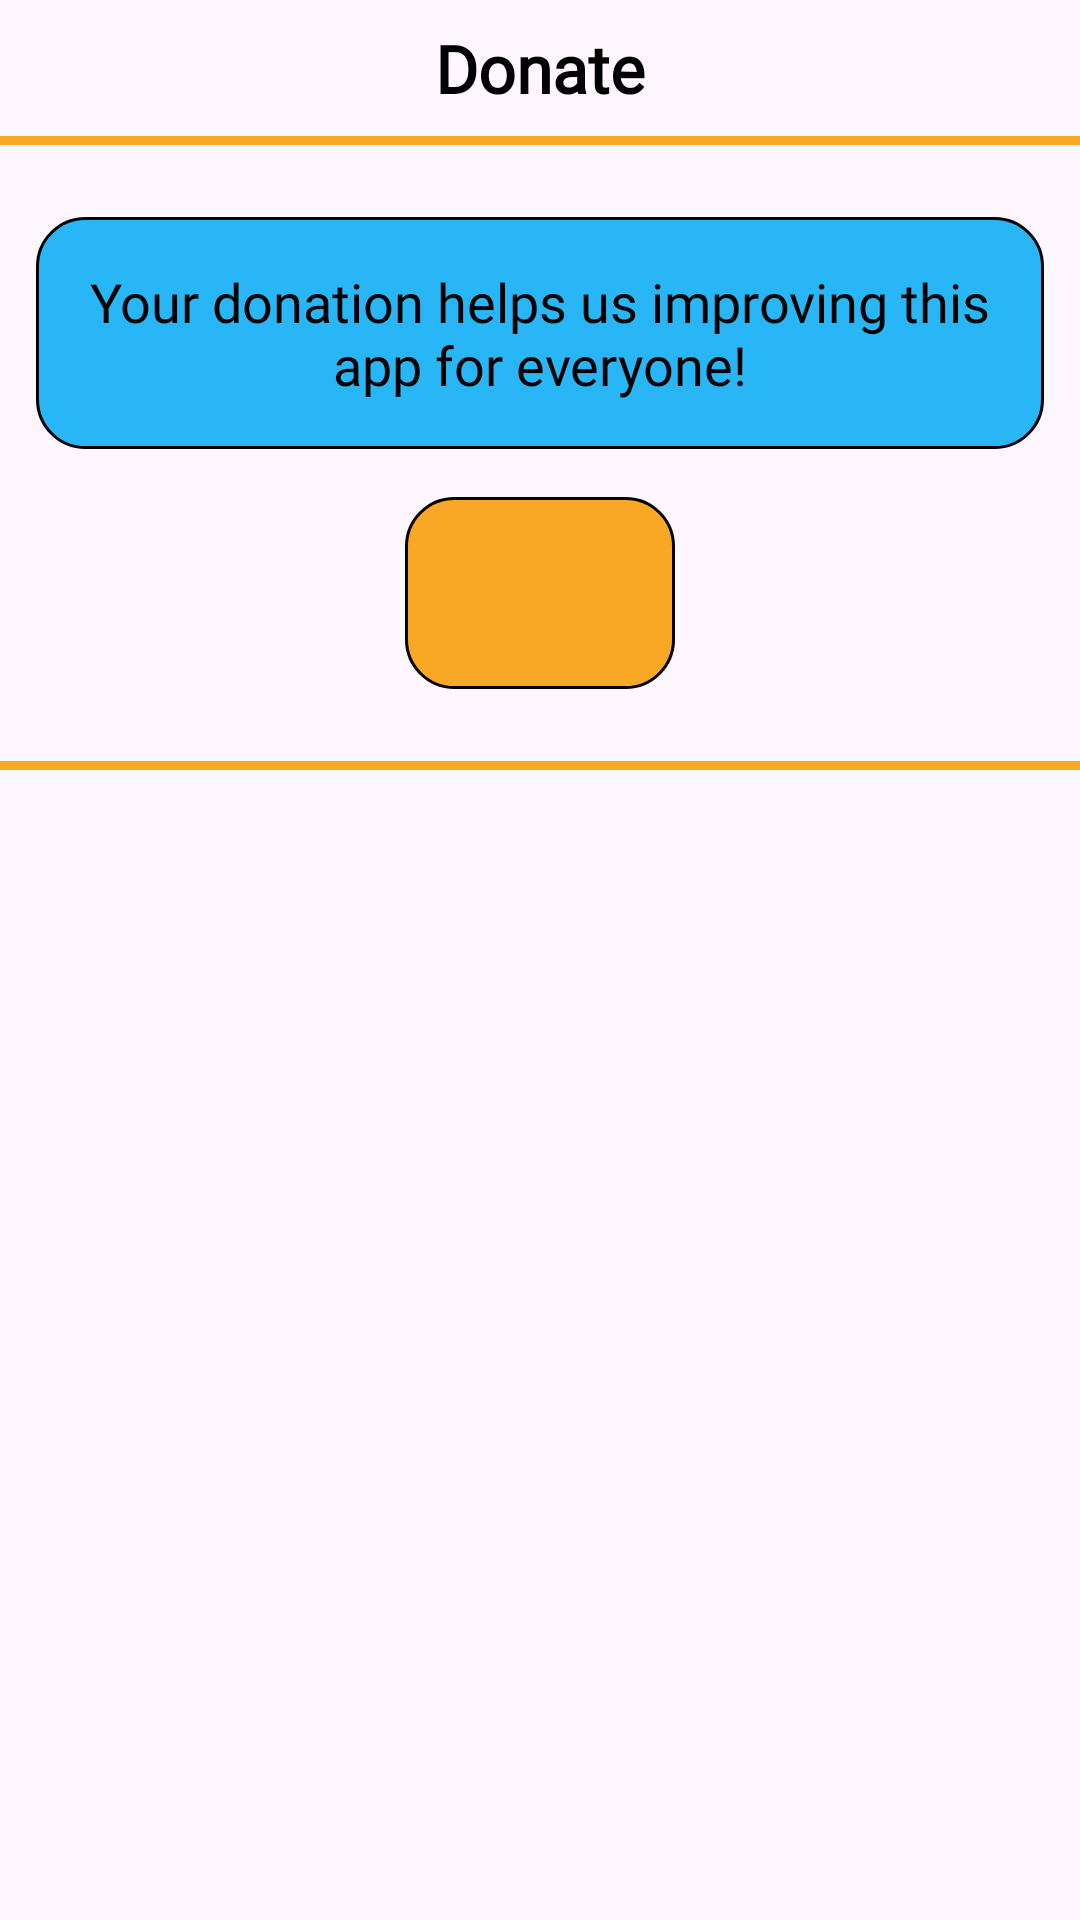

Write the Android layout XML for this screen, with the resource values it uses.
<!-- AndroidManifest.xml: application theme Theme.CsTimer_Graph -->
<!-- res/layout/fragment_donate.xml -->
<?xml version="1.0" encoding="utf-8"?>
<layout

    xmlns:tools="http://schemas.android.com/tools"
    xmlns:android="http://schemas.android.com/apk/res/android"
    xmlns:app="http://schemas.android.com/apk/res-auto">

    <data>

        <variable
            name="viewModel"
            type="com.guglielmoboi.cstimergraph.fragments.donate.DonateViewModel">
        </variable>

    </data>

    <androidx.constraintlayout.widget.ConstraintLayout
        android:layout_width="match_parent"
        android:layout_height="match_parent">


        <TextView
            android:id="@+id/donateHeader"
            style="@style/header_text"
            android:layout_width="0dp"
            android:layout_height="wrap_content"
            android:layout_marginTop="@dimen/margin_small"
            android:layout_weight="1"
            android:text="@string/donate_title"
            android:textAlignment="center"
            app:layout_constraintEnd_toEndOf="parent"
            app:layout_constraintHorizontal_bias="0.0"
            app:layout_constraintStart_toStartOf="parent"
            app:layout_constraintTop_toTopOf="parent" />

        <View
            android:id="@+id/divider14"
            android:layout_width="0dp"
            android:layout_height="@dimen/divider_medium"
            android:layout_marginTop="@dimen/margin_small"
            android:background="@color/primaryColor"
            app:layout_constraintEnd_toEndOf="parent"
            app:layout_constraintHorizontal_bias="0.0"
            app:layout_constraintStart_toStartOf="parent"
            app:layout_constraintTop_toBottomOf="@+id/donateHeader" />

        <TextView
            android:id="@+id/donateText"
            style="@style/medium_text"
            android:layout_width="0dp"
            android:layout_height="wrap_content"
            android:layout_marginStart="@dimen/margin_boarder"
            android:layout_marginTop="@dimen/margin_big"
            android:layout_marginEnd="@dimen/margin_boarder"
            android:background="@drawable/background_secondary_color"
            android:padding="@dimen/padding_medium"
            android:text="@string/donate_text"
            android:textAlignment="center"
            android:textColor="@color/onSecondaryColor"
            app:layout_constraintEnd_toEndOf="parent"
            app:layout_constraintStart_toStartOf="parent"
            app:layout_constraintTop_toBottomOf="@+id/divider14" />

        <TextView
            android:id="@+id/donateListText"
            style="@style/medium_text"
            android:layout_width="0dp"
            android:layout_height="wrap_content"
            android:layout_marginStart="@dimen/margin_boarder"
            android:layout_marginTop="@dimen/margin_medium"
            android:layout_marginEnd="@dimen/margin_boarder"
            android:background="@drawable/background_secondary_color"
            android:padding="@dimen/padding_medium"
            android:text="@string/donate_list_text"
            android:textAlignment="center"
            android:textColor="@color/onPrimaryColor"
            android:visibility="gone"
            app:layout_constraintEnd_toEndOf="parent"
            app:layout_constraintHorizontal_bias="0.0"
            app:layout_constraintStart_toStartOf="parent"
            app:layout_constraintTop_toBottomOf="@+id/donateText" />

        <View
            android:id="@+id/divider15"
            android:layout_width="0dp"
            android:layout_height="@dimen/divider_medium"
            android:layout_marginTop="@dimen/margin_big"
            android:background="@color/primaryColor"
            app:layout_constraintEnd_toEndOf="parent"
            app:layout_constraintHorizontal_bias="0.0"
            app:layout_constraintStart_toStartOf="parent"
            app:layout_constraintTop_toBottomOf="@+id/button" />

        <TextView
            android:id="@+id/donateListHeader"
            style="@style/medium_text"
            android:layout_width="wrap_content"
            android:layout_height="wrap_content"
            android:layout_marginTop="@dimen/margin_medium"
            android:text="@string/donate_list_header"
            android:textColor="@color/onBackgroundTransparentColor"
            android:textStyle="bold"
            android:visibility="gone"
            app:layout_constraintEnd_toEndOf="parent"
            app:layout_constraintStart_toStartOf="parent"
            app:layout_constraintTop_toBottomOf="@+id/divider15" />

        <ImageButton
            android:id="@+id/button"
            android:layout_width="@dimen/button_width"
            android:layout_height="@dimen/button_height"
            android:layout_marginTop="@dimen/margin_medium"
            android:background="@drawable/background_primary_color"
            android:contentDescription="@string/donate_button_description"
            android:onClick="@{() -> viewModel.onDonateButtonClicked()}"
            android:padding="@dimen/padding_big"
            android:src="@drawable/ic_gift"
            app:layout_constraintEnd_toEndOf="parent"
            app:layout_constraintStart_toStartOf="parent"
            app:layout_constraintTop_toBottomOf="@+id/donateListText"
            tools:ignore="RedundantDescriptionCheck"
            app:tint="@color/onPrimaryColor" />

    </androidx.constraintlayout.widget.ConstraintLayout>

</layout>
<!-- resources referenced by this layout -->
<resources>
  <color name="onBackgroundTransparentColor">#80000000</color>
  <color name="onPrimaryColor">#000000</color>
  <color name="onSecondaryColor">#000000</color>
  <color name="primaryColor">#f9a825</color>
  <dimen name="button_height">64dp</dimen>
  <dimen name="button_width">90dp</dimen>
  <dimen name="divider_medium">3dp</dimen>
  <dimen name="margin_big">24dp</dimen>
  <dimen name="margin_boarder">12dp</dimen>
  <dimen name="margin_medium">16dp</dimen>
  <dimen name="margin_small">8dp</dimen>
  <dimen name="padding_big">24dp</dimen>
  <dimen name="padding_medium">16dp</dimen>
  <!-- drawable background_primary_color (drawable) -->
  <?xml version="1.0" encoding="UTF-8"?>
  <shape
  
      xmlns:android="http://schemas.android.com/apk/res/android"
  
      android:shape="rectangle">
  
      <solid android:color="@color/primaryColor"/>
      <stroke android:width="1dp" android:color="@color/onPrimaryColor" />
      <corners android:radius="16dp"/>
  
  </shape>
  <!-- drawable background_secondary_color (drawable) -->
  <?xml version="1.0" encoding="UTF-8"?>
  <shape
  
      xmlns:android="http://schemas.android.com/apk/res/android"
  
      android:shape="rectangle">
  
      <solid android:color="@color/secondaryColor"/>
      <stroke android:width="1dp" android:color="@color/onSecondaryColor" />
      <corners android:radius="16dp"/>
  
  </shape>
  <string name="donate_button_description">Donate button.</string>
  <string name="donate_list_header">Supporters</string>
  <string name="donate_list_text">"Supporters' names will be added to the\nlist below each app update."</string>
  <string name="donate_text">"Your donation helps us improving this\napp for everyone!"</string>
  <string name="donate_title">Donate</string>
  <style name="header_text">
          <item name="android:fontFamily">@font/allerta</item>
          <item name="android:textColor">@color/onBackgroundColor</item>
          <item name="android:textSize">@dimen/text_big</item>
          <item name="android:textStyle">bold</item>
      </style>
  <style name="medium_text">
          <item name="android:fontFamily">@font/allerta</item>
          <item name="android:textColor">@color/onBackgroundColor</item>
          <item name="android:textSize">@dimen/text_medium</item>
      </style>
  <style name="Theme.CsTimer_Graph" parent="Theme.Material3.Light.NoActionBar">
  
          
          <item name="colorSurface">@color/surfaceColor</item>
  
          
          <item name="colorPrimary">@color/primaryColor</item>
          <item name="colorPrimaryVariant">@color/primaryLightColor</item>
          <item name="colorOnPrimary">@color/onPrimaryColor</item>
  
          
          <item name="colorSecondary">@color/secondaryColor</item>
          <item name="colorSecondaryVariant">@color/secondaryLightColor</item>
          <item name="colorOnSecondary">@color/onSecondaryColor</item>
  
          
          <item name="android:statusBarColor">@color/primaryColor</item>
          <item name="android:windowLightStatusBar">true</item>
  
          
          <item name="colorAccent">@color/primaryColor</item>]
  
      </style>
  <color name="secondaryColor">#29b6f6</color>
  <color name="onBackgroundColor">#000000</color>
  <dimen name="text_big">22sp</dimen>
  <dimen name="text_medium">18sp</dimen>
  <color name="surfaceColor">#ffffff</color>
  <color name="primaryLightColor">#ffd95a</color>
  <color name="secondaryLightColor">#73e8ff</color>
</resources>
